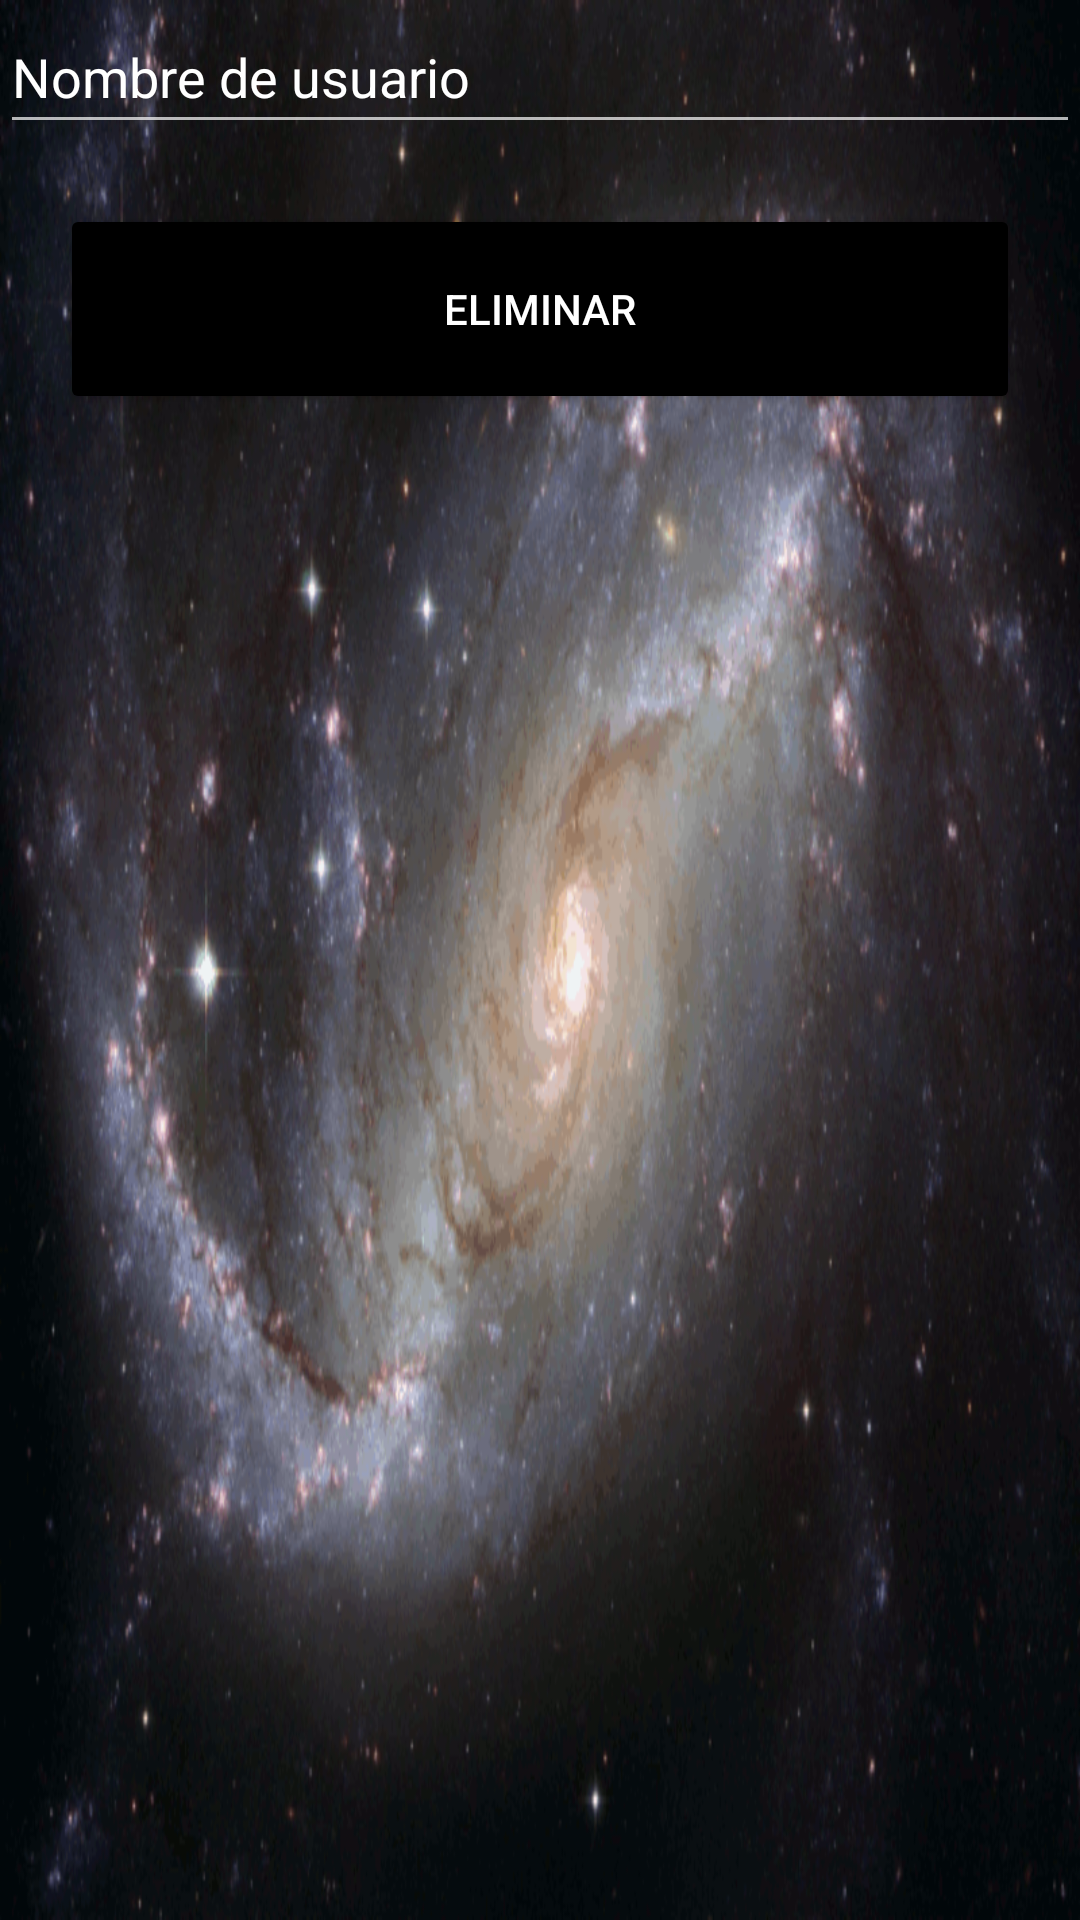

Layout XML and referenced resources for this Android screen:
<!-- AndroidManifest.xml: application theme Theme.R3ForumTest -->
<!-- res/layout/activity_account_del.xml -->
<?xml version="1.0" encoding="utf-8"?>
<LinearLayout xmlns:android="http://schemas.android.com/apk/res/android"
    xmlns:tools="http://schemas.android.com/tools"
    android:id="@+id/activity_main"
    android:layout_width="match_parent"
    android:layout_height="match_parent"
    android:background="@drawable/galaxy"
    android:orientation="vertical"
    android:theme="@style/Theme.AppCompat"
    tools:context=".AccountDel">

    <EditText
        android:id="@+id/username"
        android:layout_width="match_parent"
        android:layout_height="48dp"
        android:autofillHints="username"
        android:focusable="true"
        android:hint="Nombre de usuario"
        android:maxLength="15"
        android:inputType="textNoSuggestions"
        android:textColorHint="@color/white"
        android:textColor="@color/white"
        tools:ignore="MissingConstraints" />

    <LinearLayout
        android:id="@+id/linearLayoutSubmit"
        android:layout_width="match_parent"
        android:layout_height="70dp"
        android:layout_margin="20dp"
        android:orientation="horizontal"
        tools:layout_editor_absoluteX="20dp">

        <Button
            android:id="@+id/delete"
            android:layout_width="0dp"
            android:layout_height="match_parent"
            android:layout_weight="1"
            android:backgroundTint="@color/black"
            android:text="Eliminar"
            android:textColor="@color/white"
            tools:ignore="MissingConstraints" />

    </LinearLayout>

</LinearLayout>
<!-- resources referenced by this layout -->
<resources>
  <!-- drawable galaxy: png bitmap (drawable, 208530 bytes) -->
  <style name="Theme.R3ForumTest" parent="Theme.MaterialComponents.DayNight.DarkActionBar">
          
          <item name="colorPrimary">@color/purple_500</item>
          <item name="colorPrimaryVariant">@color/purple_700</item>
          <item name="colorOnPrimary">@color/white</item>
          
          <item name="colorSecondary">@color/teal_200</item>
          <item name="colorSecondaryVariant">@color/teal_700</item>
          <item name="colorOnSecondary">@color/black</item>
          
          <item name="android:statusBarColor" tools:targetApi="l">?attr/colorPrimaryVariant</item>
          
      </style>
  <!-- not gathered from this repository: default colours our renderer supplied (Android Studio template values) -->
  <color name="purple_500">#FF6200EE</color>
  <color name="purple_700">#FF3700B3</color>
  <color name="teal_200">#FF03DAC5</color>
  <color name="teal_700">#FF018786</color>
  <color name="black">#FF000000</color>
  <color name="white">#FFFFFFFF</color>
</resources>
